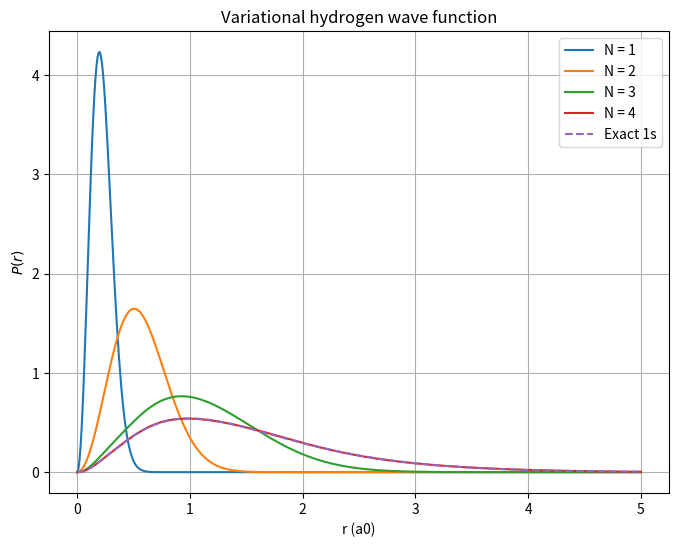

The script that saved this image:
import numpy as np
from scipy.linalg import eigh
import matplotlib.pyplot as plt

# Definition of the Gaussian exponents
alpha = np.array([
    13.00773,
    1.962079,
    0.444529,
    0.1219492
])

hartree_to_ev = 27.2114

# Number of basis functions
N = len(alpha)

# Initialize matrices
S = np.zeros((N, N))
T = np.zeros((N, N))
A = np.zeros((N, N))

# Fill the matrices
for p in range(N):
    for q in range(N):
        S[p, q] = (np.pi / (alpha[p] + alpha[q]))**(3/2)

        T[p, q] = (
            3 * alpha[p] * alpha[q] * np.pi**(3/2)
            / (alpha[p] + alpha[q])**(5/2)
        )

        A[p, q] = -2 * np.pi / (alpha[p] + alpha[q])

# Hamiltonian
H = T + A

# Radial grid for plotting
r = np.linspace(0, 5, 500)

# Exact hydrogen 1s wave function in atomic units
psi_exact = (1 / np.sqrt(np.pi)) * np.exp(-r)

# Exact density of probability 1s wave function in atomic units
dens_exact = 4 * np.pi * r**2 * np.abs(psi_exact)**2

# Plot
plt.figure(figsize=(8, 6))

for N in range(1, N + 1):
    # Truncated matrices
    H_N = H[:N, :N]
    S_N = S[:N, :N]

    # Solve generalized eigenvalue problem
    eigenvalues, eigenvectors = eigh(H_N, S_N)

    # Ground-state energy
    E0 = eigenvalues[0]
    E0_eV = E0 * hartree_to_ev
    print(f"N = {N}, E0 = {E0_eV:.6f} eV")

    # Ground-state coefficients
    C = eigenvectors[:, 0]

    # Reconstruct the wave function
    psi_N = np.zeros_like(r)
    for p in range(N):
        psi_N += C[p] * np.exp(-alpha[p] * r**2)

    # density of probability
    dens = 4 * np.pi * r**2 * np.abs(psi_N)**2
    # Plot
    plt.plot(r, dens, label=f"N = {N}")

# Plot exact wave function
plt.plot(r, dens_exact, '--', label="Exact 1s")

plt.xlabel("r (a0)")
plt.ylabel(r"$P(r)$")
plt.title("Variational hydrogen wave function")
plt.legend()
plt.grid(True)
plt.show()
